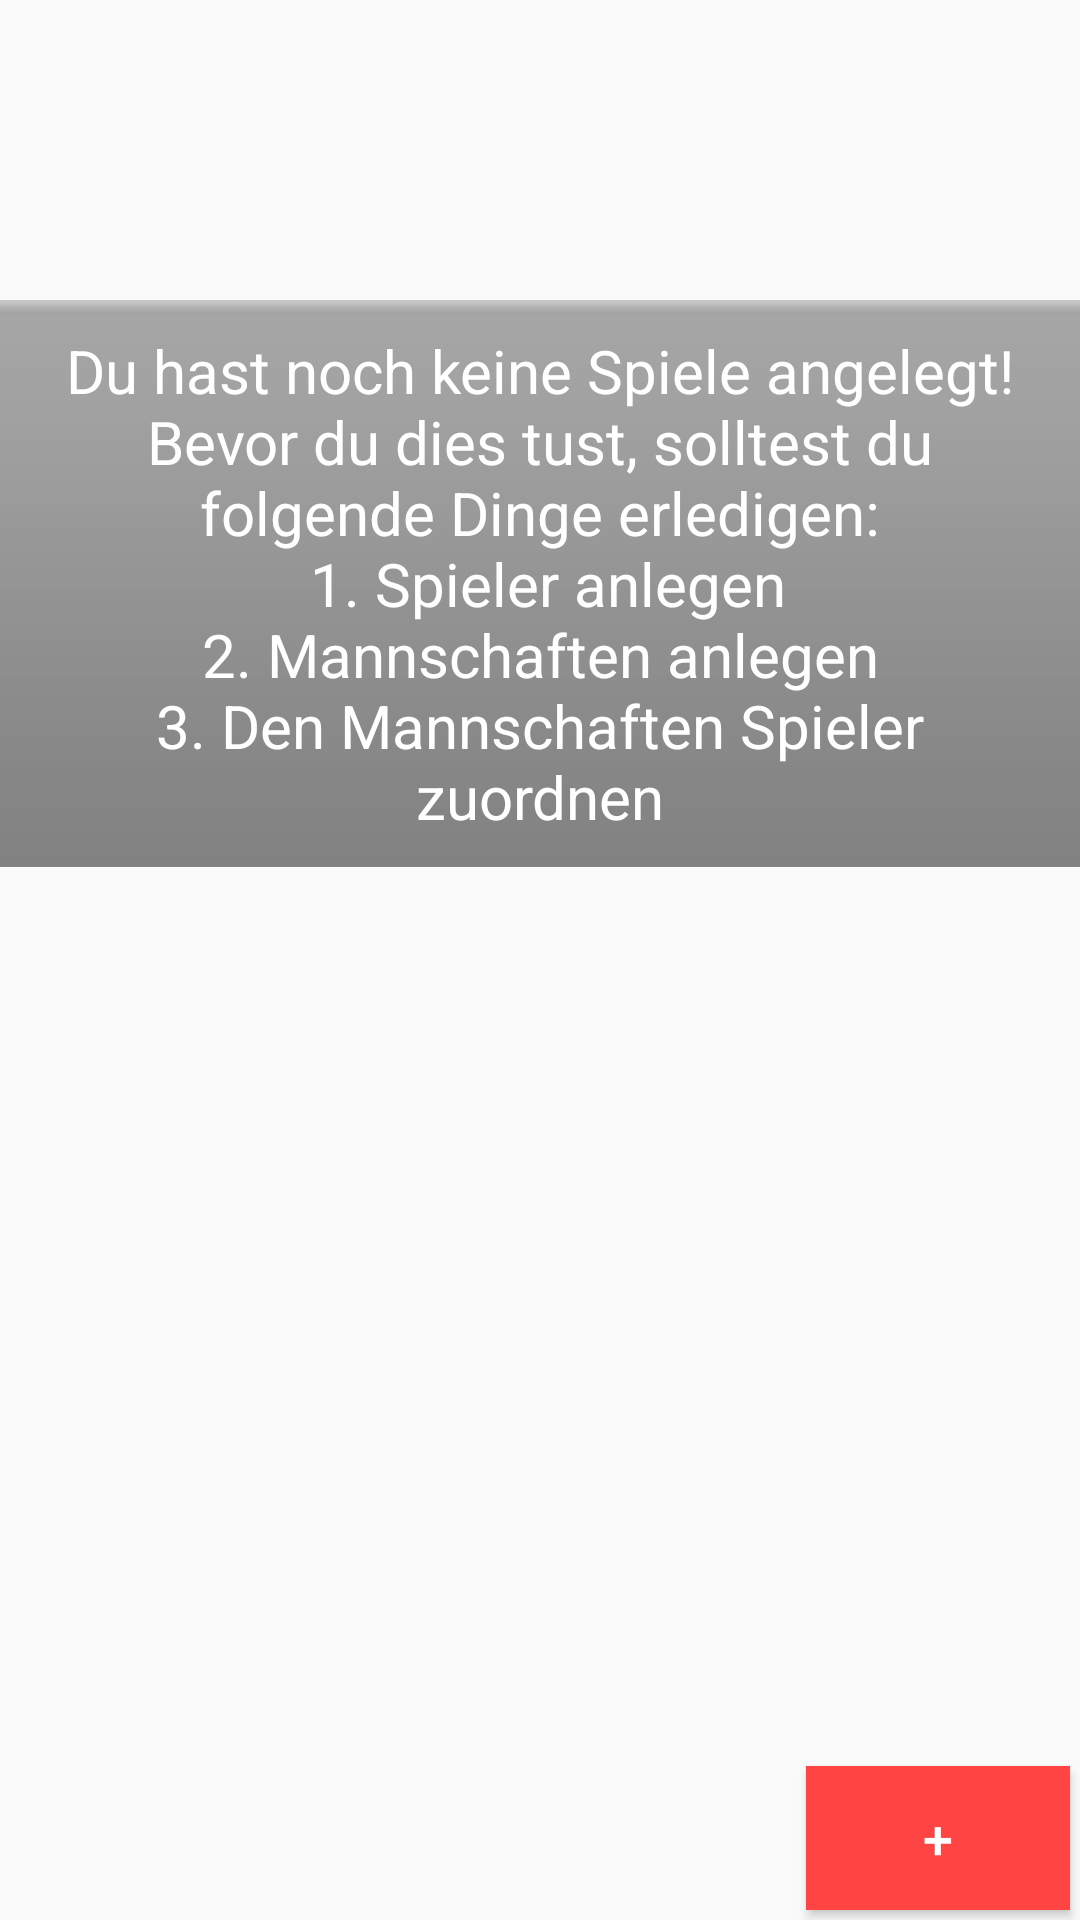

Write the Android layout XML for this screen, with the resource values it uses.
<!-- AndroidManifest.xml: application theme Theme.AppCompat.Light -->
<!-- res/layout/fragment_game.xml -->
<FrameLayout xmlns:android="http://schemas.android.com/apk/res/android"
    xmlns:tools="http://schemas.android.com/tools" android:layout_width="match_parent"
    android:layout_height="match_parent"
    tools:context="hight.ht.sportstatistik.activities.GameFragment">

    
    <RelativeLayout
        android:layout_width="fill_parent"
        android:layout_height="fill_parent"
        android:orientation="vertical" >

        <TextView
            android:layout_width="match_parent"
            android:layout_height="wrap_content"
            android:gravity="center"
            android:layout_marginTop="100dp"
            android:id="@+id/gameFragmentNoGames"
            android:textSize="20sp"
            android:textColor="@android:color/white"
            android:padding="10dp"
            android:background="@android:drawable/bottom_bar"
            android:text="@string/gameFagmentNoGame"/>


        <ListView
            android:layout_width="fill_parent"
            android:layout_height="wrap_content"
            android:id="@+id/listViewSpiele">

            </ListView>

        <Button
            android:layout_width="wrap_content"
            android:layout_height="wrap_content"
            android:text="+"
            android:onClick="newGame"
            android:layout_alignParentBottom="true"
            android:layout_alignParentRight="true"
            android:layout_margin="10px"
            android:textSize="18sp"
            android:textColor="@android:color/white"
            android:background="@android:color/holo_red_light"/>
        </RelativeLayout>

</FrameLayout>
<!-- resources referenced by this layout -->
<resources>
  <string name="gameFagmentNoGame">Du hast noch keine Spiele angelegt!\nBevor du dies tust, solltest du folgende Dinge erledigen:\n
          1. Spieler anlegen\n2. Mannschaften anlegen\n3. Den Mannschaften Spieler zuordnen</string>
</resources>
